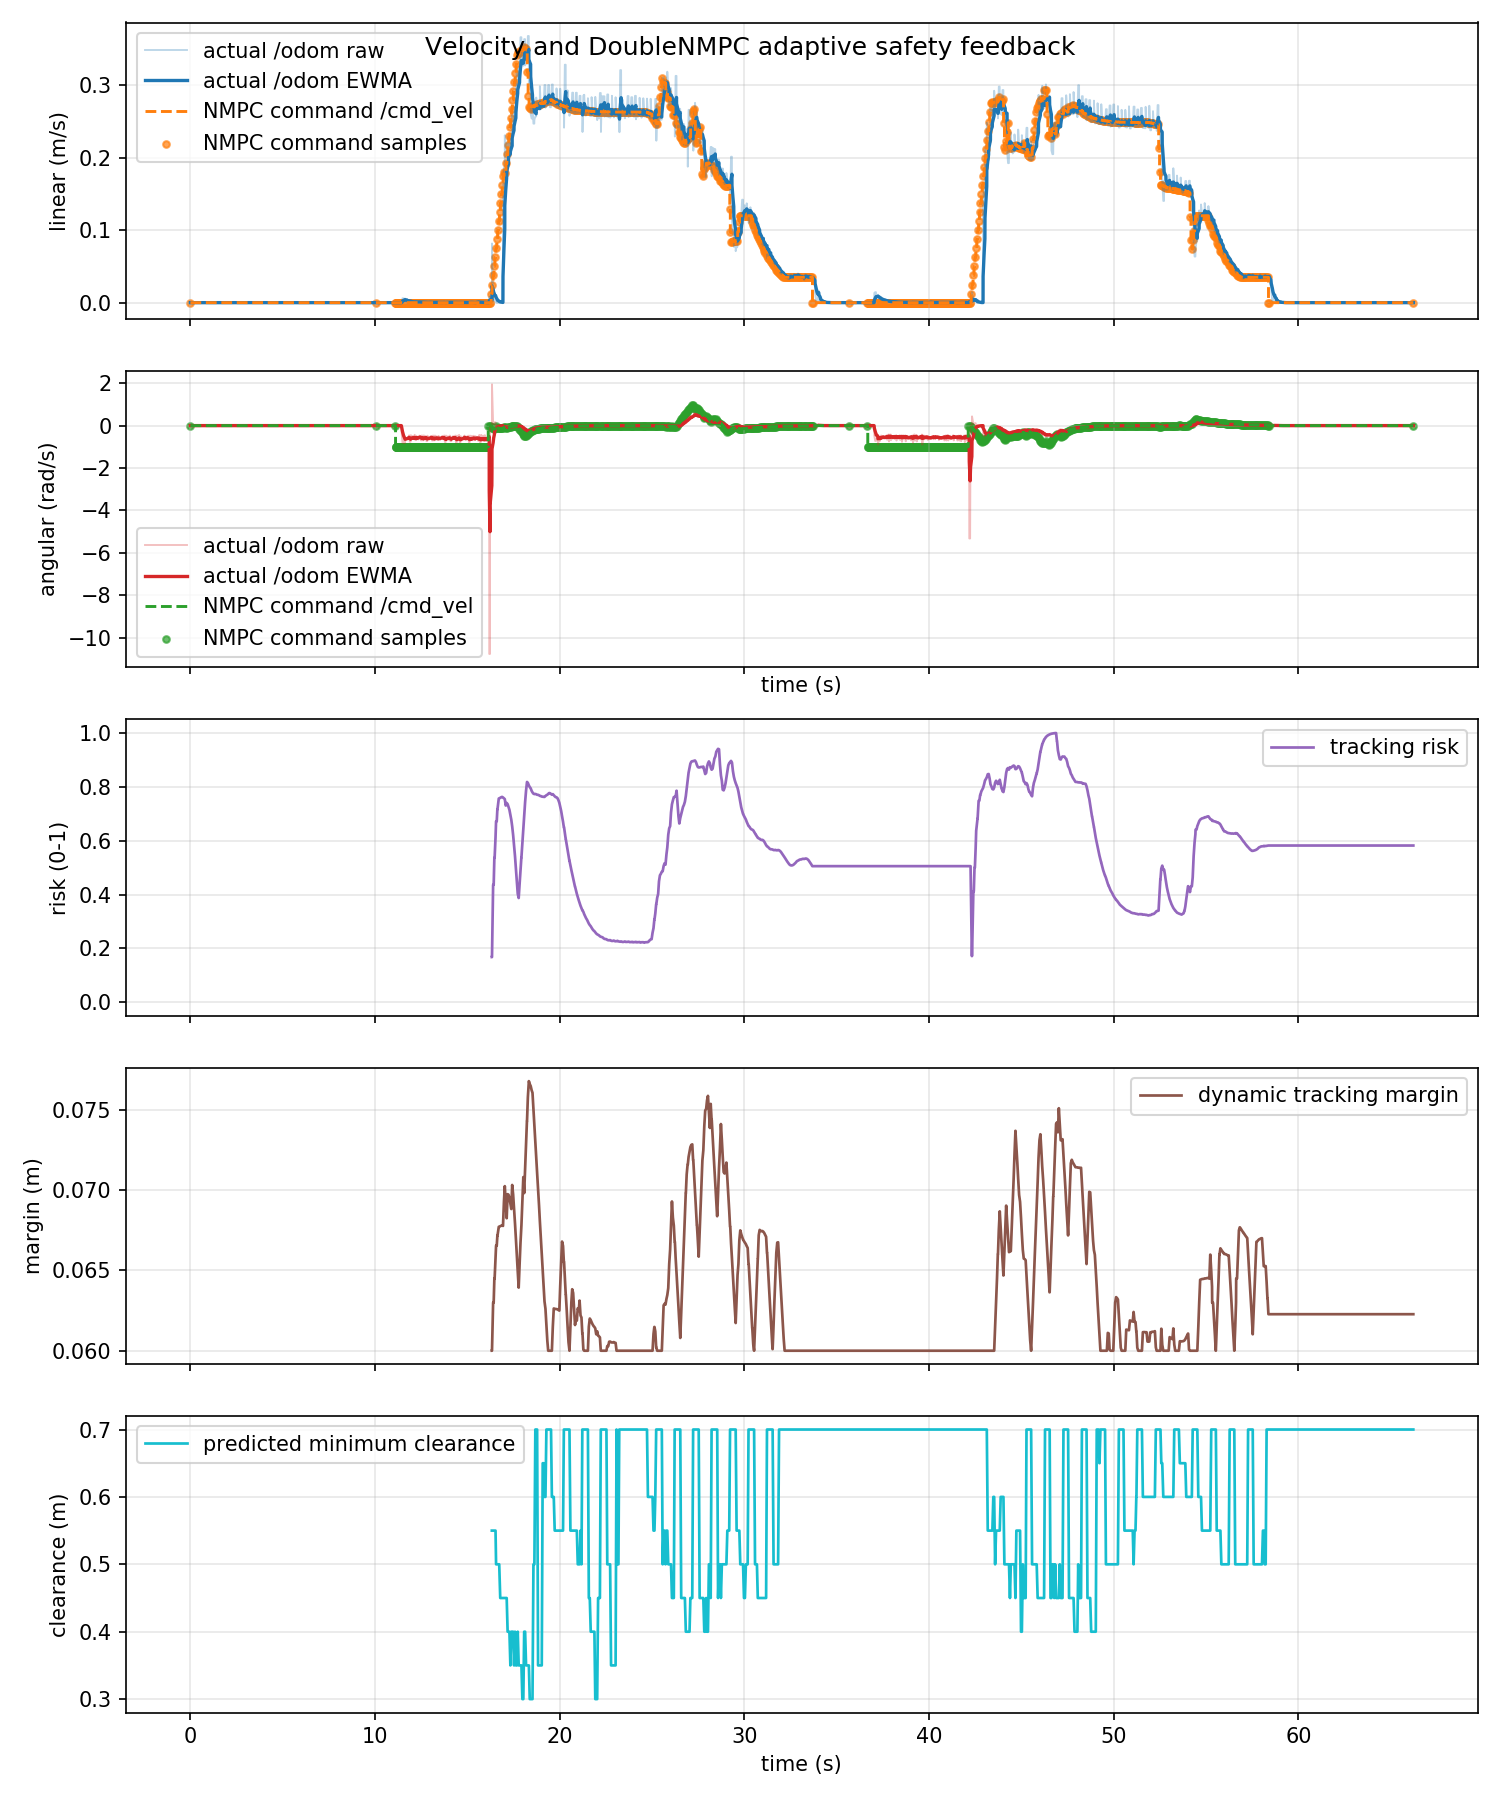

Data behind this chart, as committed beside it:
time_s, actual_linear_mps, actual_angular_radps, command_linear_mps, command_angular_radps, command_linear_abs_mps, command_angular_abs_radps, tracking_risk, dynamic_safe_margin_m, predicted_min_clearance_m
0.0, 0.0, 0.0, 0.0, 0.0, 0.0, 0.0, nan, nan, nan
0.02292, 0.0, 0.0, 0.0, 0.0, 0.0, 0.0, nan, nan, nan
0.068, 0.0, 0.0, 0.0, 0.0, 0.0, 0.0, nan, nan, nan
0.07754, 0.0, 0.0, 0.0, 0.0, 0.0, 0.0, nan, nan, nan
0.1229, 0.0, 0.0, 0.0, 0.0, 0.0, 0.0, nan, nan, nan
0.1258, 0.0, 0.0, 0.0, 0.0, 0.0, 0.0, nan, nan, nan
0.208, 0.0, 0.0, 0.0, 0.0, 0.0, 0.0, nan, nan, nan
0.2228, 0.0, 0.0, 0.0, 0.0, 0.0, 0.0, nan, nan, nan
0.2249, 0.0, 0.0, 0.0, 0.0, 0.0, 0.0, nan, nan, nan
0.2803, 0.0, 0.0, 0.0, 0.0, 0.0, 0.0, nan, nan, nan
0.3228, 0.0, 0.0, 0.0, 0.0, 0.0, 0.0, nan, nan, nan
0.3365, 0.0, 0.0, 0.0, 0.0, 0.0, 0.0, nan, nan, nan
0.3937, 0.0, 0.0, 0.0, 0.0, 0.0, 0.0, nan, nan, nan
0.4229, 0.0, 0.0, 0.0, 0.0, 0.0, 0.0, nan, nan, nan
0.4265, 0.0, 0.0, 0.0, 0.0, 0.0, 0.0, nan, nan, nan
0.4846, 0.0, 0.0, 0.0, 0.0, 0.0, 0.0, nan, nan, nan
0.523, 0.0, 0.0, 0.0, 0.0, 0.0, 0.0, nan, nan, nan
0.5402, 0.0, 0.0, 0.0, 0.0, 0.0, 0.0, nan, nan, nan
0.5749, 0.0, 0.0, 0.0, 0.0, 0.0, 0.0, nan, nan, nan
0.6228, 0.0, 0.0, 0.0, 0.0, 0.0, 0.0, nan, nan, nan
0.6265, 0.0, 0.0, 0.0, 0.0, 0.0, 0.0, nan, nan, nan
0.6845, 0.0, 0.0, 0.0, 0.0, 0.0, 0.0, nan, nan, nan
0.7229, 0.0, 0.0, 0.0, 0.0, 0.0, 0.0, nan, nan, nan
0.7246, 0.0, 0.0, 0.0, 0.0, 0.0, 0.0, nan, nan, nan
0.78, 0.0, 0.0, 0.0, 0.0, 0.0, 0.0, nan, nan, nan
0.8229, 0.0, 0.0, 0.0, 0.0, 0.0, 0.0, nan, nan, nan
0.8534, 0.0, 0.0, 0.0, 0.0, 0.0, 0.0, nan, nan, nan
0.9, 0.0, 0.0, 0.0, 0.0, 0.0, 0.0, nan, nan, nan
0.9228, 0.0, 0.0, 0.0, 0.0, 0.0, 0.0, nan, nan, nan
0.9284, 0.0, 0.0, 0.0, 0.0, 0.0, 0.0, nan, nan, nan
0.9888, 0.0, 0.0, 0.0, 0.0, 0.0, 0.0, nan, nan, nan
1.023, 0.0, 0.0, 0.0, 0.0, 0.0, 0.0, nan, nan, nan
1.076, 0.0, 0.0, 0.0, 0.0, 0.0, 0.0, nan, nan, nan
1.081, 0.0, 0.0, 0.0, 0.0, 0.0, 0.0, nan, nan, nan
1.123, 0.0, 0.0, 0.0, 0.0, 0.0, 0.0, nan, nan, nan
1.157, 0.0, 0.0, 0.0, 0.0, 0.0, 0.0, nan, nan, nan
1.176, 0.0, 0.0, 0.0, 0.0, 0.0, 0.0, nan, nan, nan
1.224, 0.0, 0.0, 0.0, 0.0, 0.0, 0.0, nan, nan, nan
1.237, 0.0, 0.0, 0.0, 0.0, 0.0, 0.0, nan, nan, nan
1.284, 0.0, 0.0, 0.0, 0.0, 0.0, 0.0, nan, nan, nan
1.323, 0.0, 0.0, 0.0, 0.0, 0.0, 0.0, nan, nan, nan
1.326, 0.0, 0.0, 0.0, 0.0, 0.0, 0.0, nan, nan, nan
1.385, 0.0, 0.0, 0.0, 0.0, 0.0, 0.0, nan, nan, nan
1.425, 0.0, 0.0, 0.0, 0.0, 0.0, 0.0, nan, nan, nan
1.452, 0.0, 0.0, 0.0, 0.0, 0.0, 0.0, nan, nan, nan
1.497, 0.0, 0.0, 0.0, 0.0, 0.0, 0.0, nan, nan, nan
1.523, 0.0, 0.0, 0.0, 0.0, 0.0, 0.0, nan, nan, nan
1.528, 0.0, 0.0, 0.0, 0.0, 0.0, 0.0, nan, nan, nan
1.589, 0.0, 0.0, 0.0, 0.0, 0.0, 0.0, nan, nan, nan
1.623, 0.0, 0.0, 0.0, 0.0, 0.0, 0.0, nan, nan, nan
1.653, 0.0, 0.0, 0.0, 0.0, 0.0, 0.0, nan, nan, nan
1.676, 0.0, 0.0, 0.0, 0.0, 0.0, 0.0, nan, nan, nan
1.723, 0.0, 0.0, 0.0, 0.0, 0.0, 0.0, nan, nan, nan
1.752, 0.0, 0.0, 0.0, 0.0, 0.0, 0.0, nan, nan, nan
1.784, 0.0, 0.0, 0.0, 0.0, 0.0, 0.0, nan, nan, nan
1.823, 0.0, 0.0, 0.0, 0.0, 0.0, 0.0, nan, nan, nan
1.827, 0.0, 0.0, 0.0, 0.0, 0.0, 0.0, nan, nan, nan
1.896, 0.0, 0.0, 0.0, 0.0, 0.0, 0.0, nan, nan, nan
1.923, 0.0, 0.0, 0.0, 0.0, 0.0, 0.0, nan, nan, nan
1.944, 0.0, 0.0, 0.0, 0.0, 0.0, 0.0, nan, nan, nan
... 1,928 more rows
